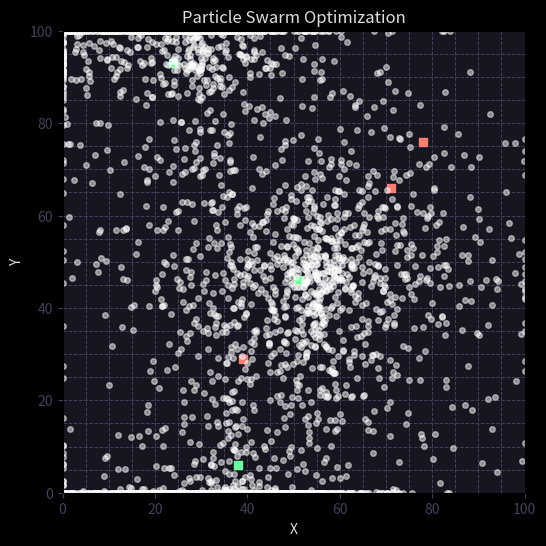

The script that saved this image:
import random
import math
import matplotlib.pyplot as plt
from matplotlib.animation import FuncAnimation

# Generic parameters
x_bounds = [0, 100]  # Boundaries for x-coordinates
y_bounds = [0, 100]  # Boundaries for y-coordinates
num_points = 3  # Number of points to optimize
num_particles = 1000  # Number of particles in the swarm
num_iterations = 1000  # Maximum number of optimization iterations
i_weight = 0.7  # Inertia weight: controls the impact of the previous velocity
m_weight = 1.5  # Memory weight: controls the particle's tendency to return to its best-known position
s_weight = 1.5  # Social weight: controls the influence of the global best position

# Generate random locations for entities (these could be stores, obstacles, targets, etc.)
num_targets = 3
num_obstacles = 3
target_locations = [[random.randint(*x_bounds), random.randint(*y_bounds)] for _ in range(num_targets)]
obstacle_locations = [[random.randint(*x_bounds), random.randint(*y_bounds)] for _ in range(num_obstacles)]

def distance(p1, p2):
    """Calculate Euclidean distance between two points."""
    return math.sqrt((p1[0] - p2[0])**2 + (p1[1] - p2[1])**2)

def fitness_function(*positions, maximize_obstacle_distance=True):
    """
    Generic fitness function to evaluate a configuration of points.
    - maximize_obstacle_distance: If True, maximize the minimum distance from obstacles.
                                  If False, minimize the distance to obstacles.
    """
    positions = zip(positions[0::2], positions[1::2])
    
    target_distances = []
    obstacle_distances = []
    
    # Calculate distances from each point to all targets and obstacles
    for position in positions:
        target_distances.append([distance(position, target) for target in target_locations])
        obstacle_distances.append([distance(position, obstacle) for obstacle in obstacle_locations])
    
    # Find the minimum distance to targets and obstacles for each point
    min_target_distances = [min(dists) for dists in zip(*target_distances)]
    min_obstacle_distances = [min(dists) for dists in zip(*obstacle_distances)]
    
    # Calculate fitness based on maximizing or minimizing distance from obstacles
    if maximize_obstacle_distance:
        fitness = min(min_obstacle_distances) - max(min_target_distances)
    else:
        fitness = max(min_target_distances) - min(min_obstacle_distances)
    
    return fitness

class Particle:
    def __init__(self, bounds):
        self.position = [random.uniform(bound[0], bound[1]) for bound in bounds]
        self.velocity = [random.uniform(-1, 1) for _ in bounds]
        self.best_position = self.position[:]
        self.best_fitness = fitness_function(*self.position)
        
    def update_velocity(self, global_best_position, i_weight, m_weight, s_weight):
        for x in range(len(self.position)):
            inertia = i_weight * self.velocity[x]
            memory = m_weight * random.random() * (self.best_position[x] - self.position[x])
            social = s_weight * random.random() * (global_best_position[x] - self.position[x])
            self.velocity[x] = inertia + memory + social
    
    def update_position(self, bounds):
        for x in range(len(self.position)):
            self.position[x] += self.velocity[x]
            self.position[x] = max(bounds[x][0], min(self.position[x], bounds[x][1]))
        
        fitness = fitness_function(*self.position)
        if fitness > self.best_fitness:
            self.best_fitness = fitness
            self.best_position = self.position[:]

class Swarm:
    def __init__(self, num_particles, bounds, i_weight=0.7, m_weight=1.5, s_weight=1.5):
        self.i_weight = i_weight
        self.m_weight = m_weight
        self.s_weight = s_weight
        self.bounds = bounds
        self.particles = [Particle(self.bounds) for _ in range(num_particles)]
        self.global_best_position = self.particles[0].position[:]
        self.global_best_fitness = self.particles[0].best_fitness
        
    def optimize(self):
        for particle in self.particles:
            particle.update_velocity(self.global_best_position, self.i_weight, self.m_weight, self.s_weight)
            particle.update_position(self.bounds)
            if particle.best_fitness > self.global_best_fitness:
                self.global_best_fitness = particle.best_fitness
                self.global_best_position = particle.best_position[:]
        return self.get_all_positions()

    def get_all_positions(self):
        return [particle.position for particle in self.particles]

def main():
    global anim, prev_best_fitness, convergence_count
    
    # Set up the plot
    fig, ax = plt.subplots(figsize=(8, 6))
    fig.patch.set_facecolor('#000000')
    ax.set_facecolor('#171520')
    ax.set_xlim(x_bounds[0], x_bounds[1])
    ax.set_ylim(y_bounds[0], y_bounds[1])
    ax.set_aspect('equal', adjustable='box')

    ax.tick_params(axis='both', colors='#45405c')
    ax.xaxis.label.set_color('#45405c')
    ax.yaxis.label.set_color('#45405c')
    plt.title("Particle Swarm Optimization", color='#dfdfdf')

    ax.grid(True, which='both', linestyle='--', linewidth=0.7, color='#45405c')
    ax.minorticks_on()

    # Plot target locations
    for target in target_locations:
        ax.plot(target[0], target[1], 's', markersize=6, color='#6AFF9B')

    # Plot obstacle locations
    for obs in obstacle_locations:
        ax.plot(obs[0], obs[1], 's', markersize=6, color='#f97e72')

    # Initialize particles plot
    particles_plot, = ax.plot([], [], 'o', markersize=4, color='#FFFFFF', alpha=0.5)

    # Set up the optimization problem
    bounds = [x_bounds, y_bounds] * num_points
    swarm = Swarm(num_particles, bounds, i_weight, m_weight, s_weight)

    # Initialize previous best fitness
    prev_best_fitness = float('-inf')
    convergence_count = 0
    convergence_threshold = 50  # Number of iterations without improvement to consider convergence

    # Animation update function
    def update(frame):
        global prev_best_fitness, convergence_count
        
        positions = swarm.optimize()
        x_positions = [pos[i] for pos in positions for i in range(0, len(pos), 2)]
        y_positions = [pos[i] for pos in positions for i in range(1, len(pos), 2)]
        particles_plot.set_data(x_positions, y_positions)
        
        # Print current best fitness to terminal
        print(f"Iteration {frame + 1}: Best Fitness = {swarm.global_best_fitness:.4f}")
        
        # Check for convergence
        if swarm.global_best_fitness > prev_best_fitness:
            prev_best_fitness = swarm.global_best_fitness
            convergence_count = 0
        else:
            convergence_count += 1
        
        # Stop if converged
        if convergence_count >= convergence_threshold:
            print(f"Optimal solution found at iteration {frame + 1}")
            anim.event_source.stop()
            plot_final_results()
        
        return particles_plot,

    def plot_final_results():
        # Plot the final optimized locations
        optimized_locations = [(swarm.global_best_position[i], swarm.global_best_position[i + 1]) 
                            for i in range(0, len(swarm.global_best_position), 2)]
        for location in optimized_locations:
            ax.plot(location[0], location[1], 'o', markersize=8, color='#FFFFFF')

        # Update legend
        ax.plot([], [], 's', color='#6AFF9B', label='Target')
        ax.plot([], [], 's', color='#f97e72', label='Obstacle')
        ax.plot([], [], 'o', color='#FFFFFF', label='Optimized Points')

        # Place legend outside the plot area
        ax.legend(loc='upper left', bbox_to_anchor=(1, 1), facecolor='#171520', edgecolor='#dfdfdf',
                fontsize='small', labelcolor='#dfdfdf')

        plt.draw()


    # Create the animation
    anim = FuncAnimation(fig, update, frames=num_iterations, interval=50, blit=True)

    plt.xlabel("X", color='#dfdfdf')
    plt.ylabel("Y", color='#dfdfdf')

    plt.show()

# Call the main function when the script is executed
if __name__ == "__main__":
    main()



# Run Command: python particle_swarm_v2.py